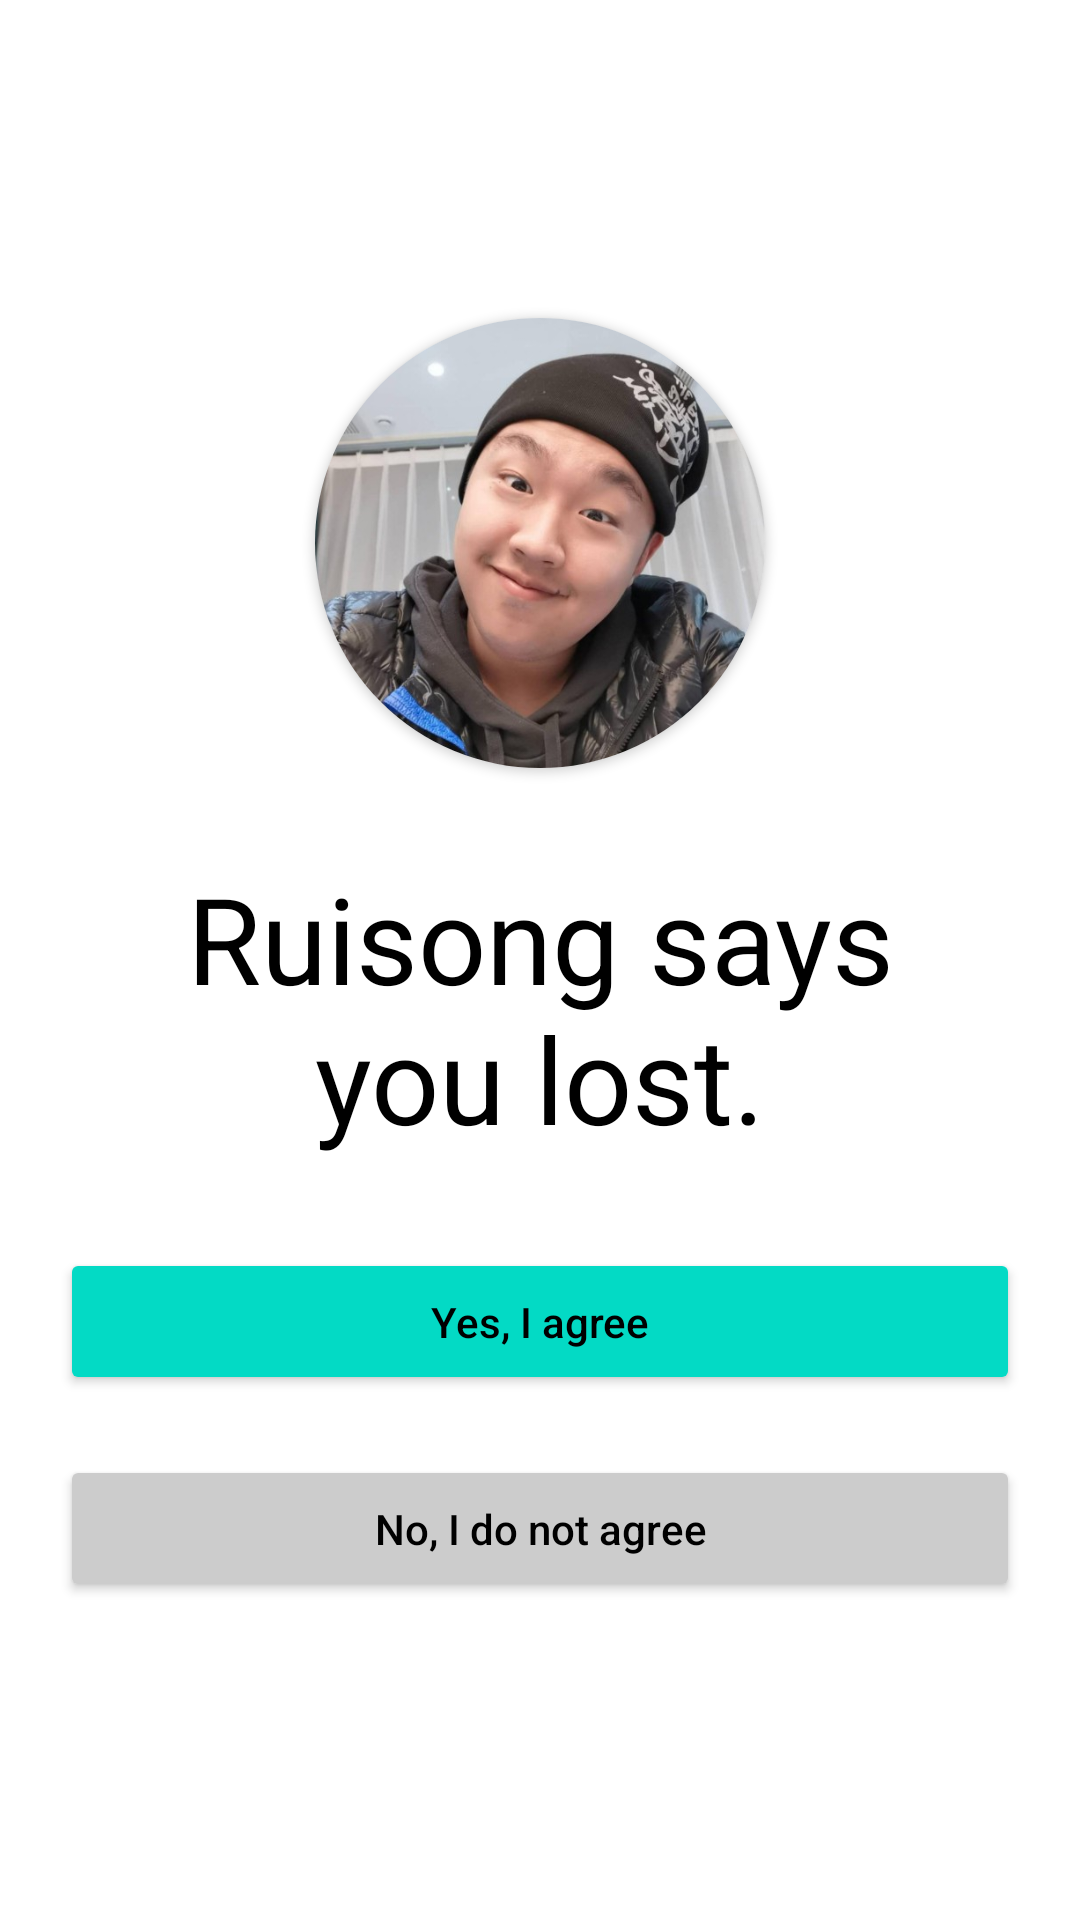

Produce the Android XML layout that renders to this screen, including the resource entries it uses.
<!-- AndroidManifest.xml: application theme Theme.Word -->
<!-- res/layout/activity_settlement.xml -->
<?xml version="1.0" encoding="utf-8"?>
<LinearLayout
    xmlns:android="http://schemas.android.com/apk/res/android" android:layout_width="match_parent"
    android:orientation="vertical"
    android:gravity="center"
    android:layout_height="match_parent">


    <androidx.cardview.widget.CardView
        xmlns:android="http://schemas.android.com/apk/res/android"
        xmlns:app="http://schemas.android.com/apk/res-auto"
        xmlns:tools="http://schemas.android.com/tools"
        android:id="@+id/cardView"
        android:layout_width="150dp"
        android:layout_height="150dp"
        app:cardCornerRadius="75dp"
        android:padding="50dp">
        
        <ImageView
            android:id="@+id/imageView"
            android:layout_width="match_parent"
            android:layout_height="match_parent"
            app:srcCompat="@drawable/ruisong" />
    </androidx.cardview.widget.CardView>
    <TextView
        android:layout_width="match_parent"
        android:layout_height="wrap_content"
        android:text="Ruisong says you lost."
        android:textSize="40dp"
        android:gravity="center"
        android:padding="30dp"
        android:textColor="@color/black"></TextView>
    <Button
        android:id="@+id/settlement_agree_button"
        android:layout_width="match_parent"
        android:layout_height="wrap_content"
        android:text="Yes, I agree"
        android:textAllCaps="false"
        android:textColor="@color/black"
        android:layout_marginHorizontal="20dp"
        android:padding="15dp"
        android:backgroundTint="@color/tealPrimary"/>

    <Button
        android:id="@+id/settlement_disagree_button"
        android:layout_width="match_parent"
        android:layout_height="wrap_content"
        android:text="No, I do not agree"
        android:textColor="@color/black"
        android:textAllCaps="false"
        android:layout_marginHorizontal="20dp"
        android:backgroundTint="@color/grey"
        android:padding="15dp"
        android:layout_marginTop="20dp"/>


</LinearLayout>
<!-- resources referenced by this layout -->
<resources>
  <color name="black">#FF000000</color>
  <color name="grey">#CCCCCC</color>
  <color name="tealPrimary">#03DAC5</color>
  <!-- drawable ruisong: png bitmap (drawable, 264229 bytes) -->
  <style name="Theme.Word" parent="Theme.MaterialComponents.DayNight.NoActionBar">
          
          <item name="colorPrimary">@color/tealPrimary</item>
          <item name="colorPrimaryVariant">@color/tealSecondary</item>
          <item name="colorOnPrimary">@color/white</item>
          
          <item name="colorSecondary">@color/tealPrimary</item>
          <item name="colorSecondaryVariant">@color/tealSecondary</item>
          <item name="colorOnSecondary">@color/white</item>
          
          <item name="android:statusBarColor" tools:targetApi="l">?attr/colorPrimaryVariant</item>
          
          <item name="android:alertDialogTheme">@style/AlertDialogTheme</item>
  
      </style>
  <color name="tealSecondary">#FF018786</color>
  <color name="white">#FFFFFFFF</color>
  <style name="AlertDialogTheme" parent="ThemeOverlay.MaterialComponents.Dialog.Alert">
          <item name="buttonBarNegativeButtonStyle">@style/NegativeButtonStyle</item>
          <item name="buttonBarPositiveButtonStyle">@style/PositiveButtonStyle</item>
      </style>
  <style name="NegativeButtonStyle" parent="Widget.MaterialComponents.Button.TextButton.Dialog">
          <item name="android:textColor">@color/tealPrimary</item>
          <item name="android:background">@color/white</item>
      </style>
  <style name="PositiveButtonStyle" parent="Widget.MaterialComponents.Button.TextButton.Dialog">
          <item name="android:textColor">@color/grey</item>
          <item name="android:background">@color/white</item>
      </style>
</resources>
